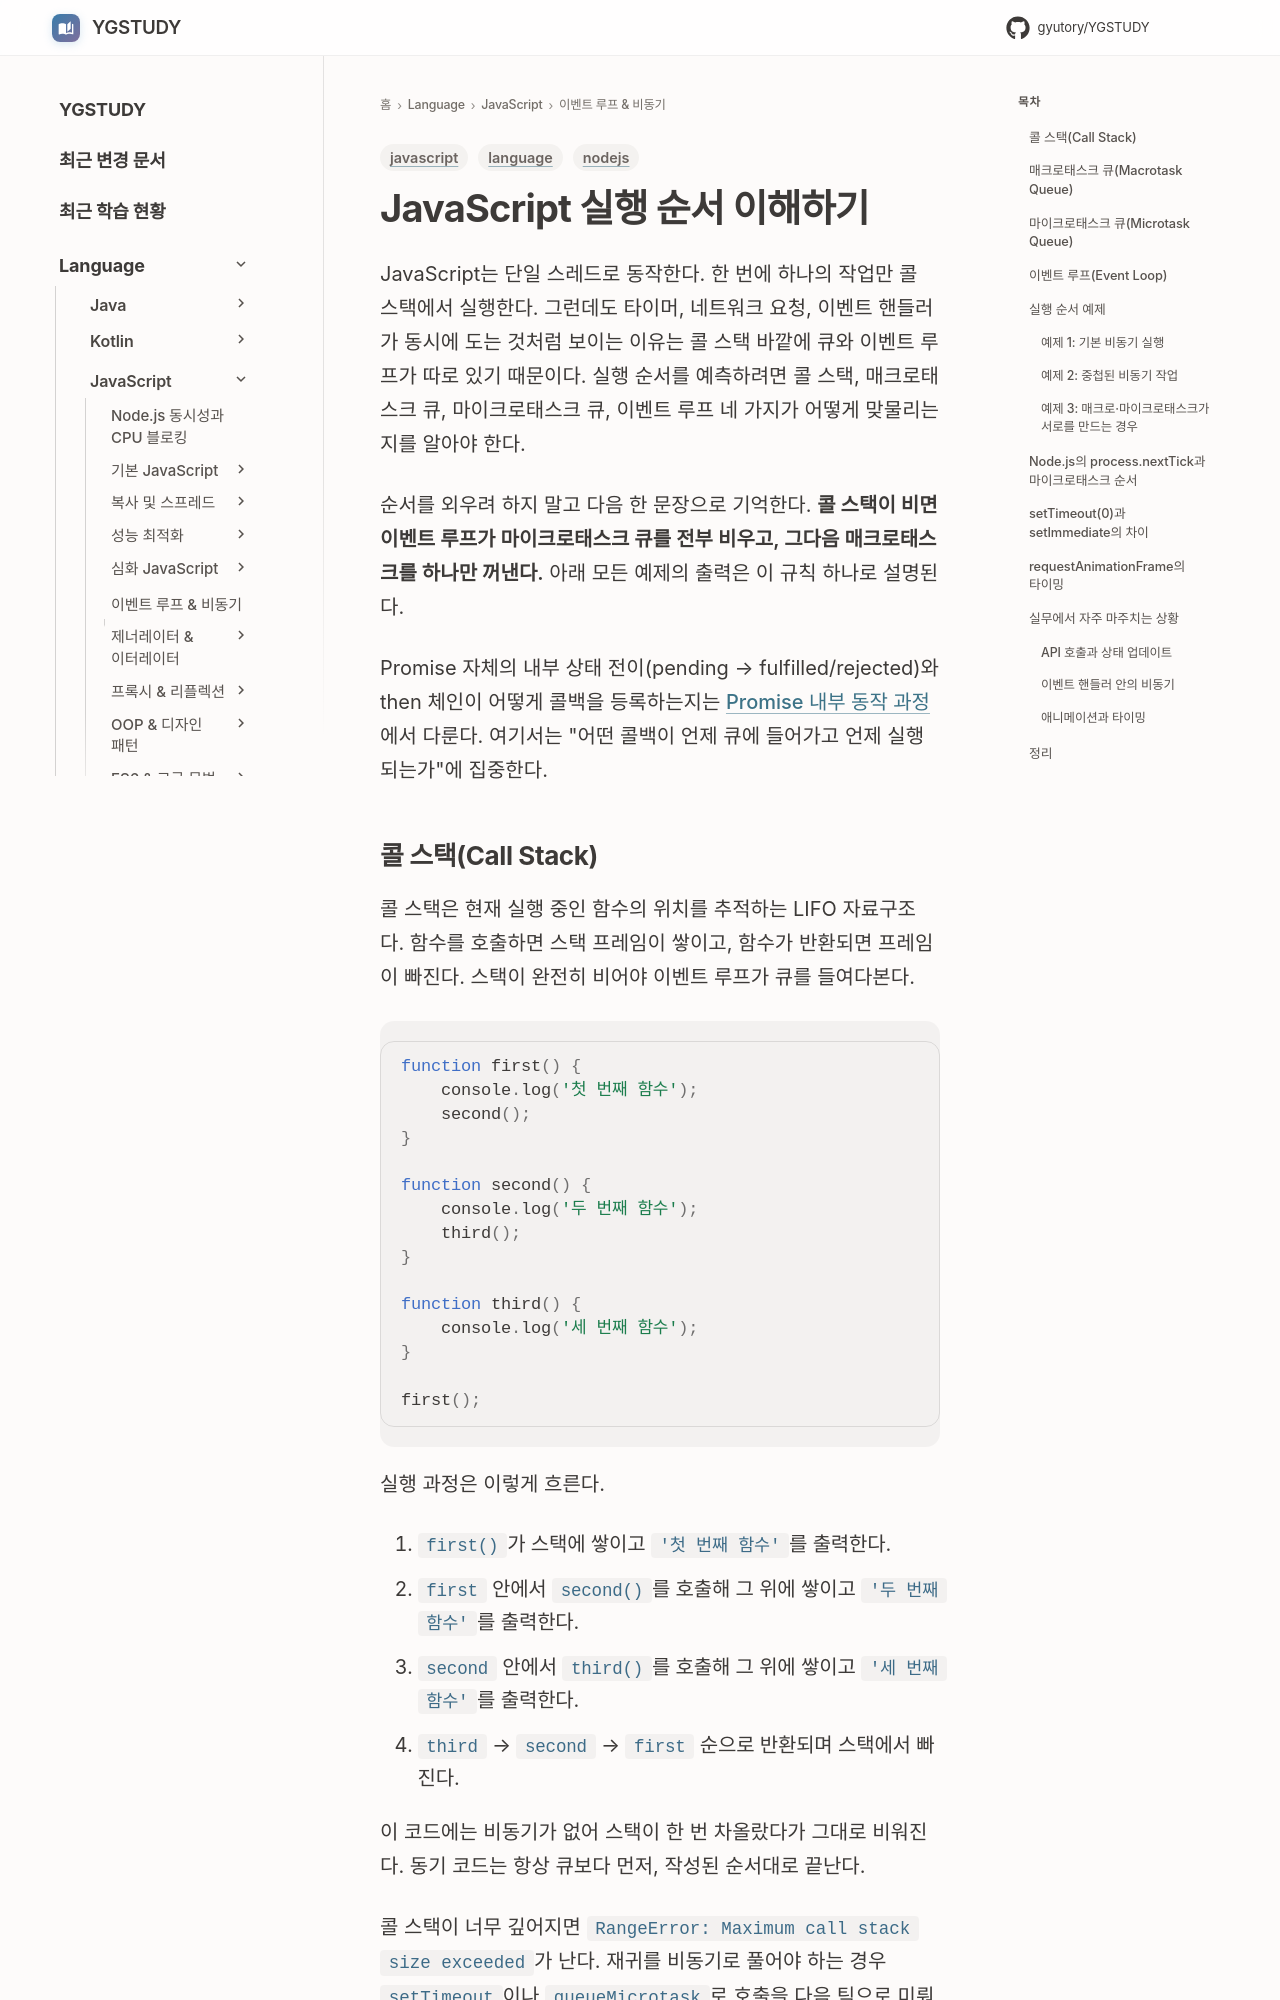

repository: GYUTORY/YGSTUDY · page: Language/JavaScript/05_이벤트_루프_비동기/실행 순서 이해/index.html · generator: mkdocs

---
title: JavaScript 실행 순서 이해
tags: [language, javascript, nodejs]
updated: 2026-06-30
---

# JavaScript 실행 순서 이해하기

JavaScript는 단일 스레드로 동작한다. 한 번에 하나의 작업만 콜 스택에서 실행한다. 그런데도 타이머, 네트워크 요청, 이벤트 핸들러가 동시에 도는 것처럼 보이는 이유는 콜 스택 바깥에 큐와 이벤트 루프가 따로 있기 때문이다. 실행 순서를 예측하려면 콜 스택, 매크로태스크 큐, 마이크로태스크 큐, 이벤트 루프 네 가지가 어떻게 맞물리는지를 알아야 한다.

순서를 외우려 하지 말고 다음 한 문장으로 기억한다. **콜 스택이 비면 이벤트 루프가 마이크로태스크 큐를 전부 비우고, 그다음 매크로태스크를 하나만 꺼낸다.** 아래 모든 예제의 출력은 이 규칙 하나로 설명된다.

Promise 자체의 내부 상태 전이(pending → fulfilled/rejected)와 then 체인이 어떻게 콜백을 등록하는지는 [Promise 내부 동작 과정](../04_심화_JavaScript/Promise%20내부%20동작%20과정.md)에서 다룬다. 여기서는 "어떤 콜백이 언제 큐에 들어가고 언제 실행되는가"에 집중한다.
